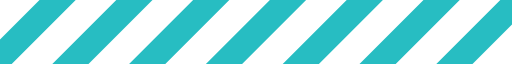
t = 0.00 s
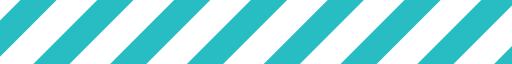
t = 0.15 s
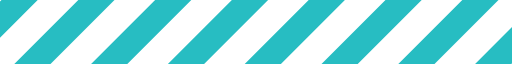
t = 0.30 s
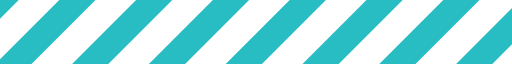
t = 0.45 s

The animated SVG that drew these frames (rendered in a browser with its animation timeline set to each time). Animation: 1 SMIL element (animateTransform=1); one cycle of 0.60 s, repeats indefinitely.

<?xml version="1.0" encoding="UTF-8" standalone="no"?><svg xmlns:svg="http://www.w3.org/2000/svg" xmlns="http://www.w3.org/2000/svg" xmlns:xlink="http://www.w3.org/1999/xlink" version="1.0" width="40px" height="5px" viewBox="0 0 128 16" xml:space="preserve"><rect x="0" y="0" width="100%" height="100%" fill="#FFFFFF" /><g><path d="M-22.949-5.576l4.525,4.525L-41.051,21.576l-4.525-4.525Zm19.2,0L0.776-1.051-21.851,21.576l-4.526-4.525Zm19.2,0,4.525,4.525L-2.651,21.576l-4.525-4.525Zm19.2,0,4.525,4.525L16.549,21.576l-4.525-4.525Zm19.2,0,4.525,4.525L35.749,21.576l-4.526-4.525Zm38.4,0,4.525,4.525L74.149,21.576l-4.525-4.525Zm-19.2,0,4.525,4.525L54.949,21.576l-4.526-4.525Zm38.4,0,4.525,4.525L93.349,21.576l-4.526-4.525Zm19.2,0,4.525,4.525L112.549,21.576l-4.525-4.525Zm19.2,0,4.525,4.525L131.749,21.576l-4.525-4.525Z" fill="#27bdc2" fill-opacity="1"/><animateTransform attributeName="transform" type="translate" from="0 0" to="-19 0" dur="600ms" repeatCount="indefinite"/></g></svg>
